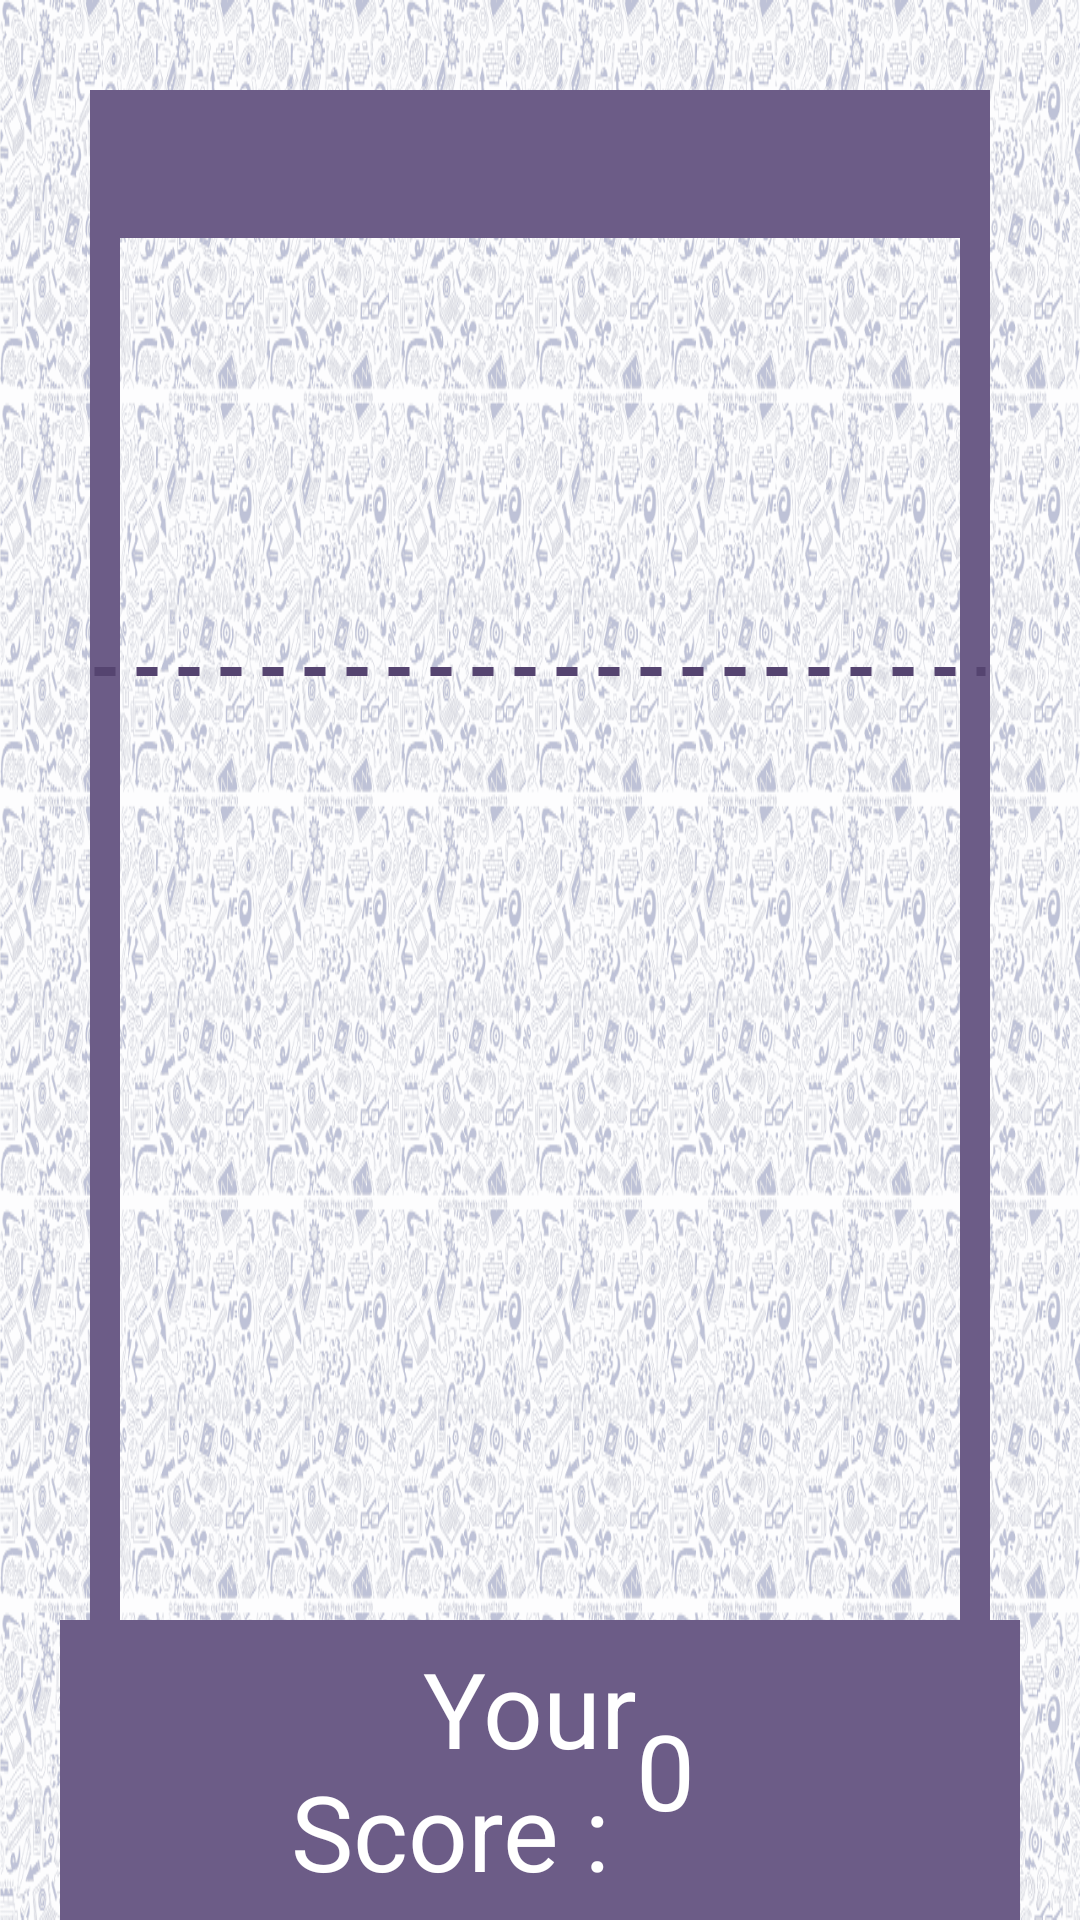

This screen was rendered from an Android layout file. Write that file and the resources it references.
<!-- AndroidManifest.xml: application theme AppTheme -->
<!-- res/layout/activity_classification.xml -->
<?xml version="1.0" encoding="utf-8"?>
<RelativeLayout xmlns:android="http://schemas.android.com/apk/res/android"
    xmlns:tools="http://schemas.android.com/tools"
    android:layout_width="match_parent"
    android:layout_height="match_parent"
    android:id="@+id/classificationLayout"
    android:background="@drawable/background1"
    tools:context="com.vinkrish.classification.ClassificationActivity">

    <LinearLayout
        android:layout_width="match_parent"
        android:layout_height="match_parent"
        android:layout_margin="30dp"
        android:background="@drawable/classification_border">

        <LinearLayout
            android:layout_width="match_parent"
            android:layout_height="match_parent"
            android:orientation="vertical">

            <TextView
                android:id="@+id/classification_name"
                android:layout_width="match_parent"
                android:layout_height="wrap_content"
                android:background="@color/colorPrimary"
                android:gravity="center"
                android:padding="10dp"
                android:text=""
                android:textAppearance="?android:attr/textAppearanceLarge"
                android:textColor="#FFF" />

            <View
                android:id="@+id/weight_two"
                android:layout_width="match_parent"
                android:layout_height="0dp"
                android:layout_weight="0.1" />

            <RelativeLayout
                android:id="@+id/imageLayout"
                android:layout_width="match_parent"
                android:layout_height="0dp"
                android:layout_weight="0.4">

                <View
                    android:id="@+id/dottedLine"
                    android:layout_width="match_parent"
                    android:layout_height="match_parent"
                    android:background="@drawable/dashed"
                    android:layerType="software" />

            </RelativeLayout>

            <View
                android:id="@+id/weight_six"
                android:layout_width="match_parent"
                android:layout_height="0dp"
                android:layout_weight="0.6" />

        </LinearLayout>

    </LinearLayout>


    <LinearLayout
        android:id="@+id/bottomLayout"
        android:layout_width="match_parent"
        android:layout_height="100dp"
        android:layout_alignParentBottom="true"
        android:layout_marginEnd="20dp"
        android:layout_marginLeft="20dp"
        android:layout_marginRight="20dp"
        android:layout_marginStart="20dp"
        android:background="@color/colorPrimary"
        android:gravity="center"
        android:orientation="horizontal"
        android:weightSum="1">

        <TextView
            android:layout_width="0dp"
            android:layout_height="wrap_content"
            android:layout_gravity="center"
            android:layout_weight="0.6"
            android:gravity="end"
            android:text="@string/your_score"
            android:textColor="#FFF"
            android:textSize="35dp" />

        <TextView
            android:id="@+id/your_score"
            android:layout_width="0dp"
            android:layout_height="wrap_content"
            android:layout_weight="0.4"
            android:text="0"
            android:textColor="#FFF"
            android:textSize="35dp" />

    </LinearLayout>

    <LinearLayout
        android:id="@+id/categoryLayout"
        android:layout_width="match_parent"
        android:layout_height="wrap_content"
        android:layout_above="@+id/bottomLayout"
        android:layout_marginBottom="5dp"
        android:orientation="horizontal"
        android:gravity="center">

    </LinearLayout>

</RelativeLayout>
<!-- resources referenced by this layout -->
<resources>
  <color name="colorPrimary">#6C5C87</color>
  <!-- drawable background1: png bitmap (drawable, 177935 bytes) -->
  <!-- drawable classification_border (drawable) -->
  <?xml version="1.0" encoding="utf-8"?>
  <shape xmlns:android="http://schemas.android.com/apk/res/android"
      android:shape="rectangle">
  
      <stroke
          android:width="10dp"
          android:color="@color/colorPrimary" >
      </stroke>
  
  </shape>
  <!-- drawable dashed (drawable) -->
  <?xml version="1.0" encoding="utf-8"?>
  <shape xmlns:android="http://schemas.android.com/apk/res/android"
      android:shape="line">
  
      <stroke
          android:width="3dp"
          android:color="@color/colorPrimaryDark"
          android:dashGap="7dp"
          android:dashWidth="7dp" />
  
  </shape>
  <string name="your_score">Your Score : </string>
  <style name="AppTheme" parent="Theme.AppCompat.Light.NoActionBar">
          
          <item name="colorPrimary">@color/colorPrimary</item>
          <item name="colorPrimaryDark">@color/colorPrimaryDark</item>
          <item name="colorAccent">@color/colorAccent</item>
  
          <item name="windowNoTitle">true</item>
          <item name="windowActionBar">false</item>
          <item name="android:windowFullscreen">true</item>
          <item name="android:windowContentOverlay">@null</item>
  
      </style>
  <color name="colorPrimaryDark">#554470</color>
  <color name="colorAccent">#FF4081</color>
</resources>
